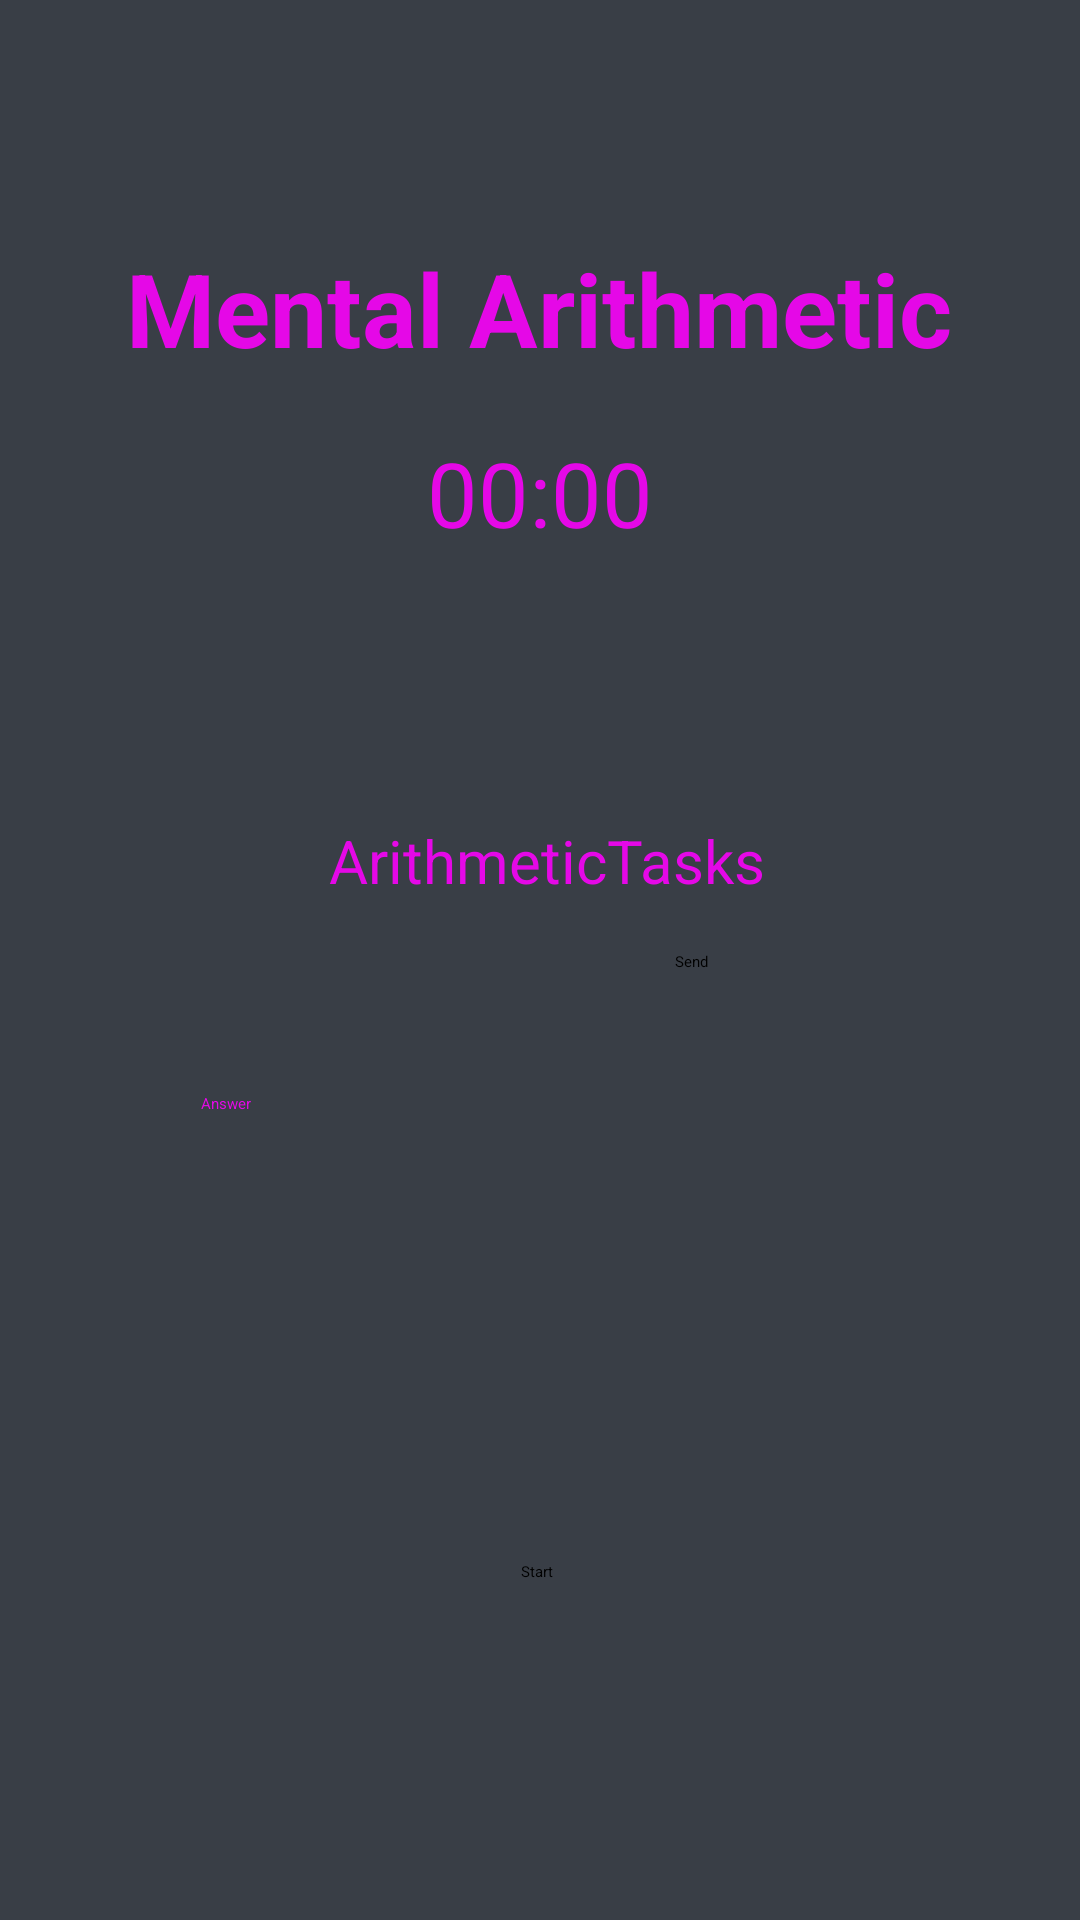

Produce the Android XML layout that renders to this screen, including the resource entries it uses.
<!-- AndroidManifest.xml: application theme Theme.CCTeamA -->
<!-- res/layout/activity_mental_arithmetic.xml -->
<?xml version="1.0" encoding="utf-8"?>
<androidx.constraintlayout.widget.ConstraintLayout xmlns:android="http://schemas.android.com/apk/res/android"
    xmlns:app="http://schemas.android.com/apk/res-auto"
    xmlns:tools="http://schemas.android.com/tools"
    android:layout_width="match_parent"
    android:layout_height="match_parent"
    android:background="@color/blau_grau"
    tools:context=".mentalArithmetic.MentalArithmeticActivity">

    <Chronometer
        android:id="@+id/chronometerMentalArithmetic"
        android:layout_width="wrap_content"
        android:layout_height="wrap_content"
        android:textColor="@color/material_on_primary_emphasis_high_type"
        android:textSize="30sp"
        app:layout_constraintBottom_toBottomOf="parent"
        app:layout_constraintEnd_toEndOf="parent"
        app:layout_constraintStart_toStartOf="parent"
        app:layout_constraintTop_toTopOf="parent"
        app:layout_constraintVertical_bias="0.24" />

    <Button
        android:id="@+id/btnGameStart"
        android:layout_width="wrap_content"
        android:layout_height="wrap_content"
        android:layout_marginTop="336dp"
        android:text="Start"
        app:layout_constraintEnd_toEndOf="parent"
        app:layout_constraintHorizontal_bias="0.498"
        app:layout_constraintStart_toStartOf="parent"
        app:layout_constraintTop_toBottomOf="@+id/chronometerMentalArithmetic" />

    <TextView
        android:id="@+id/tvMentalArithmetic"
        android:layout_width="wrap_content"
        android:layout_height="wrap_content"
        android:layout_marginTop="80dp"
        android:text="Mental Arithmetic"
        android:textColor="@color/material_on_primary_emphasis_high_type"
        android:textSize="34sp"
        android:textStyle="bold"
        app:layout_constraintEnd_toEndOf="parent"
        app:layout_constraintHorizontal_bias="0.498"
        app:layout_constraintStart_toStartOf="parent"
        app:layout_constraintTop_toTopOf="parent" />

    <TextView
        android:id="@+id/tvArithmeticTasks"
        android:layout_width="wrap_content"
        android:layout_height="wrap_content"
        android:layout_marginTop="148dp"
        android:text="ArithmeticTasks"
        android:textColor="@color/material_on_primary_emphasis_high_type"
        android:textSize="20sp"
        app:layout_constraintEnd_toEndOf="parent"
        app:layout_constraintHorizontal_bias="0.511"
        app:layout_constraintStart_toStartOf="parent"
        app:layout_constraintTop_toBottomOf="@+id/tvMentalArithmetic" />

    <EditText
        android:id="@+id/editTextAnswers"
        android:layout_width="wrap_content"
        android:layout_height="wrap_content"
        android:layout_marginTop="64dp"
        android:ems="10"
        android:hint="Answer"
        android:inputType="textPersonName"
        android:minHeight="48dp"
        android:textColor="@color/material_on_primary_emphasis_high_type"
        android:textColorHint="@color/material_on_primary_emphasis_high_type"
        app:layout_constraintEnd_toEndOf="parent"
        app:layout_constraintHorizontal_bias="0.223"
        app:layout_constraintStart_toStartOf="parent"
        app:layout_constraintTop_toBottomOf="@+id/tvArithmeticTasks" />

    <Button
        android:id="@+id/btnSendAnswer"
        android:layout_width="wrap_content"
        android:layout_height="wrap_content"
        android:layout_marginBottom="316dp"
        android:text="Send"
        app:layout_constraintBottom_toBottomOf="parent"
        app:layout_constraintEnd_toEndOf="parent"
        app:layout_constraintHorizontal_bias="0.441"
        app:layout_constraintStart_toEndOf="@+id/editTextAnswers" />

</androidx.constraintlayout.widget.ConstraintLayout>
<!-- resources referenced by this layout -->
<resources>
  <color name="blau_grau">#393E46</color>
</resources>
